pico-8 play session: no input (idle)

[t = 1 s] idle ~1s (no d-pad/buttons)
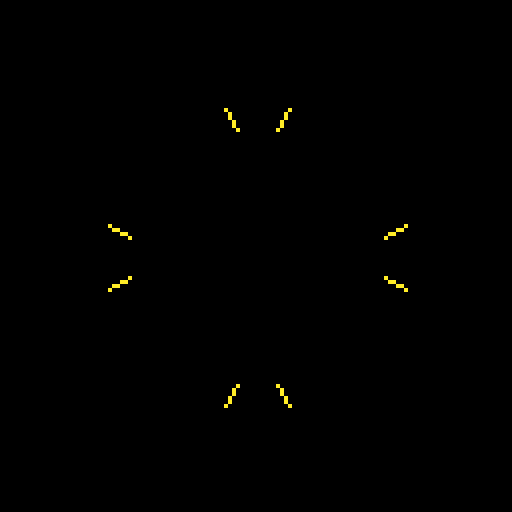
[t = 6 s] idle ~6s (no d-pad/buttons)
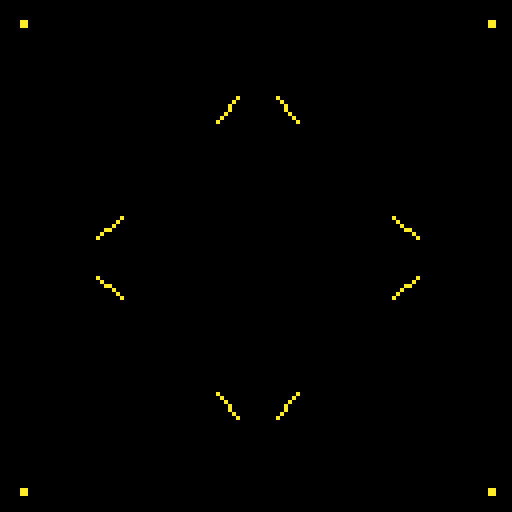
[t = 8 s] idle ~8s (no d-pad/buttons)
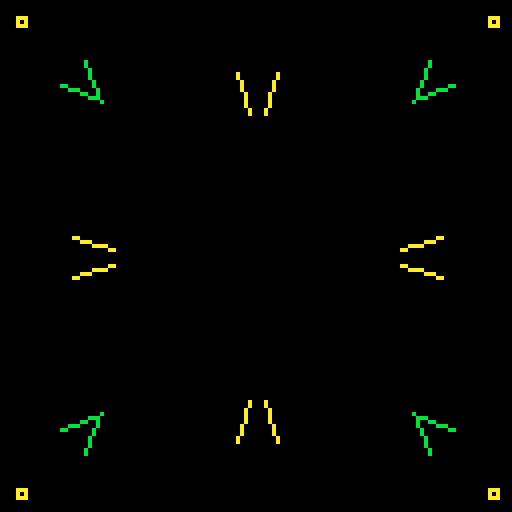

pico-8 cartridge
version 8
__lua__
figuras = {}

function xrand()
	return 1+rnd(64)
end

function yrand()
	return 64+rnd(64)
end

function paleta()
	local paletas = {
	 	-- azules
		{1,7,12,13},
		-- verdes
		{3,11,10}, 
		-- azules y verdes
		{1,7,12,3,11,10},
		-- rojos
		{8,8,9,10},
		-- multicolor
		{8,9,10,11,12,13,14,15},
	}

	return paletas[flr(rnd(#paletas))+1]
end

function color(paleta)
	local p = flr(rnd(#paleta))+1
	return paleta[p]
end

function nuevo()
	local n = rnd(5)
	local rango1 = rnd(100)
	local rango2 = rnd(100)
	local paleta = paleta()
	local nborrar = rnd(5)
	local b

	if (nborrar < #figuras) then
		for i=0,nborrar do
			b = flr(rnd(#figuras))
			del(figuras,figuras[b])
		end
	end

	if (rango1 > rango2) then
		local aux
		aux = rango2
		rango2 = rango1
		rango1 = aux
	end

	for i=0,n do
		local forma = rnd(100)
		local f;
		if (forma < rango1) then
			f = {
				t = 'circfill',
				x0 = xrand(),
				y0 = yrand(),
				r = rnd(4),
				c = color(paleta)
			}
		end
		if (forma >= rango1 and forma < rango2) then
			f = {
				t = 'line',
				x0 = xrand(),
				y0 = yrand(),
				x1 = xrand(),
				y1 = yrand(),
				c = color(paleta)
			}
		end
		if (forma >= rango2) then
			f = {
				t = 'rect',
				x0 = xrand(),
				y0 = yrand(),
				x1 = xrand(),
				y1 = yrand(),
				c = color(paleta)
			}
		end

		add(figuras, f)
	end
end

function dibujar(x,y)
	for f in all(figuras) do
		if (f.t == 'circfill') then
			circfill(f.x0, f.y0, f.r, f.c)			
		end
		if (f.t == 'line') then
			line(f.x0, f.y0, f.x1, f.y1, f.c)			
		end
		if (f.t == 'rect') then
			rect(f.x0, f.y0, f.x1, f.y1, f.c)			
		end
	end	
end

function mover()
	local nf
	for i,f in pairs(figuras) do
		nf = f;
		if (nf.t == 'circfill') then
			nf.x0+=(rnd(4)-2)
			nf.y0+=(rnd(4)-2)
		end
		if (nf.t == 'line') then
			nf.x0+=(rnd(4)-2)
			nf.y0+=(rnd(4)-2)
			nf.x1+=(rnd(4)-2)
			nf.y1+=(rnd(4)-2)
		end
		if (nf.t == 'rect') then
			nf.x0+=(rnd(4)-2)
			nf.y0+=(rnd(4)-2)
			nf.x1+=(rnd(4)-2)
			nf.y1+=(rnd(4)-2)
		end
		figuras[i] = nf
	end	
end

function proyectar()
	for x=0,128 do
		for y=0,128 do
			local ang = atan2(64-x,64-y)
			if (ang > 0.125 and ang <= 0.375) or (ang > 0.625 and ang <= 0.875) then
				pset(x,y,pget(64-abs(64-y),64+abs(64-x)))
			end
			if (ang > 0.375 and ang <= 0.625) or (ang > 0.875) then
				pset(x,y,pget(64-abs(64-x),64+abs(64-y)))
			end			
		end
	end
end

function _init()
	t = 0
	nuevo()
end

function _update()
	if (t == 100) then
		nuevo()
		t = 0
	end
	t+=1;
	mover()
end

function _draw()
	cls()
	dibujar()
	proyectar()
end
__gfx__
00000000000000000000000000000000000000000000000000000000000000000000000000000000000000000000000000000000000000000000000000000000
00000000000000000000000000000000000000000000000000000000000000000000000000000000000000000000000000000000000000000000000000000000
00700700000000000000000000000000000000000000000000000000000000000000000000000000000000000000000000000000000000000000000000000000
00077000000000000000000000000000000000000000000000000000000000000000000000000000000000000000000000000000000000000000000000000000
00077000000000000000000000000000000000000000000000000000000000000000000000000000000000000000000000000000000000000000000000000000
00700700000000000000000000000000000000000000000000000000000000000000000000000000000000000000000000000000000000000000000000000000
00000000000000000000000000000000000000000000000000000000000000000000000000000000000000000000000000000000000000000000000000000000
00000000000000000000000000000000000000000000000000000000000000000000000000000000000000000000000000000000000000000000000000000000
00000000000000000000000000000000000000000000000000000000000000000000000000000000000000000000000000000000000000000000000000000000
00000000000000000000000000000000000000000000000000000000000000000000000000000000000000000000000000000000000000000000000000000000
00000000000000000000000000000000000000000000000000000000000000000000000000000000000000000000000000000000000000000000000000000000
00000000000000000000000000000000000000000000000000000000000000000000000000000000000000000000000000000000000000000000000000000000
00000000000000000000000000000000000000000000000000000000000000000000000000000000000000000000000000000000000000000000000000000000
00000000000000000000000000000000000000000000000000000000000000000000000000000000000000000000000000000000000000000000000000000000
00000000000000000000000000000000000000000000000000000000000000000000000000000000000000000000000000000000000000000000000000000000
00000000000000000000000000000000000000000000000000000000000000000000000000000000000000000000000000000000000000000000000000000000
00000000000000000000000000000000000000000000000000000000000000000000000000000000000000000000000000000000000000000000000000000000
00000000000000000000000000000000000000000000000000000000000000000000000000000000000000000000000000000000000000000000000000000000
00000000000000000000000000000000000000000000000000000000000000000000000000000000000000000000000000000000000000000000000000000000
00000000000000000000000000000000000000000000000000000000000000000000000000000000000000000000000000000000000000000000000000000000
00000000000000000000000000000000000000000000000000000000000000000000000000000000000000000000000000000000000000000000000000000000
00000000000000000000000000000000000000000000000000000000000000000000000000000000000000000000000000000000000000000000000000000000
00000000000000000000000000000000000000000000000000000000000000000000000000000000000000000000000000000000000000000000000000000000
00000000000000000000000000000000000000000000000000000000000000000000000000000000000000000000000000000000000000000000000000000000
00000000000000000000000000000000000000000000000000000000000000000000000000000000000000000000000000000000000000000000000000000000
00000000000000000000000000000000000000000000000000000000000000000000000000000000000000000000000000000000000000000000000000000000
00000000000000000000000000000000000000000000000000000000000000000000000000000000000000000000000000000000000000000000000000000000
00000000000000000000000000000000000000000000000000000000000000000000000000000000000000000000000000000000000000000000000000000000
00000000000000000000000000000000000000000000000000000000000000000000000000000000000000000000000000000000000000000000000000000000
00000000000000000000000000000000000000000000000000000000000000000000000000000000000000000000000000000000000000000000000000000000
00000000000000000000000000000000000000000000000000000000000000000000000000000000000000000000000000000000000000000000000000000000
00000000000000000000000000000000000000000000000000000000000000000000000000000000000000000000000000000000000000000000000000000000
00000000000000000000000000000000000000000000000000000000000000000000000000000000000000000000000000000000000000000000000000000000
00000000000000000000000000000000000000000000000000000000000000000000000000000000000000000000000000000000000000000000000000000000
00000000000000000000000000000000000000000000000000000000000000000000000000000000000000000000000000000000000000000000000000000000
00000000000000000000000000000000000000000000000000000000000000000000000000000000000000000000000000000000000000000000000000000000
00000000000000000000000000000000000000000000000000000000000000000000000000000000000000000000000000000000000000000000000000000000
00000000000000000000000000000000000000000000000000000000000000000000000000000000000000000000000000000000000000000000000000000000
00000000000000000000000000000000000000000000000000000000000000000000000000000000000000000000000000000000000000000000000000000000
00000000000000000000000000000000000000000000000000000000000000000000000000000000000000000000000000000000000000000000000000000000
00000000000000000000000000000000000000000000000000000000000000000000000000000000000000000000000000000000000000000000000000000000
00000000000000000000000000000000000000000000000000000000000000000000000000000000000000000000000000000000000000000000000000000000
00000000000000000000000000000000000000000000000000000000000000000000000000000000000000000000000000000000000000000000000000000000
00000000000000000000000000000000000000000000000000000000000000000000000000000000000000000000000000000000000000000000000000000000
00000000000000000000000000000000000000000000000000000000000000000000000000000000000000000000000000000000000000000000000000000000
00000000000000000000000000000000000000000000000000000000000000000000000000000000000000000000000000000000000000000000000000000000
00000000000000000000000000000000000000000000000000000000000000000000000000000000000000000000000000000000000000000000000000000000
00000000000000000000000000000000000000000000000000000000000000000000000000000000000000000000000000000000000000000000000000000000
00000000000000000000000000000000000000000000000000000000000000000000000000000000000000000000000000000000000000000000000000000000
00000000000000000000000000000000000000000000000000000000000000000000000000000000000000000000000000000000000000000000000000000000
00000000000000000000000000000000000000000000000000000000000000000000000000000000000000000000000000000000000000000000000000000000
00000000000000000000000000000000000000000000000000000000000000000000000000000000000000000000000000000000000000000000000000000000
00000000000000000000000000000000000000000000000000000000000000000000000000000000000000000000000000000000000000000000000000000000
00000000000000000000000000000000000000000000000000000000000000000000000000000000000000000000000000000000000000000000000000000000
00000000000000000000000000000000000000000000000000000000000000000000000000000000000000000000000000000000000000000000000000000000
00000000000000000000000000000000000000000000000000000000000000000000000000000000000000000000000000000000000000000000000000000000
00000000000000000000000000000000000000000000000000000000000000000000000000000000000000000000000000000000000000000000000000000000
00000000000000000000000000000000000000000000000000000000000000000000000000000000000000000000000000000000000000000000000000000000
00000000000000000000000000000000000000000000000000000000000000000000000000000000000000000000000000000000000000000000000000000000
00000000000000000000000000000000000000000000000000000000000000000000000000000000000000000000000000000000000000000000000000000000
00000000000000000000000000000000000000000000000000000000000000000000000000000000000000000000000000000000000000000000000000000000
00000000000000000000000000000000000000000000000000000000000000000000000000000000000000000000000000000000000000000000000000000000
00000000000000000000000000000000000000000000000000000000000000000000000000000000000000000000000000000000000000000000000000000000
00000000000000000000000000000000000000000000000000000000000000000000000000000000000000000000000000000000000000000000000000000000
00000000000000000000000000000000000000000000000000000000000000000000000000000000000000000000000000000000000000000000000000000000
00000000000000000000000000000000000000000000000000000000000000000000000000000000000000000000000000000000000000000000000000000000
00000000000000000000000000000000000000000000000000000000000000000000000000000000000000000000000000000000000000000000000000000000
00000000000000000000000000000000000000000000000000000000000000000000000000000000000000000000000000000000000000000000000000000000
00000000000000000000000000000000000000000000000000000000000000000000000000000000000000000000000000000000000000000000000000000000
00000000000000000000000000000000000000000000000000000000000000000000000000000000000000000000000000000000000000000000000000000000
00000000000000000000000000000000000000000000000000000000000000000000000000000000000000000000000000000000000000000000000000000000
00000000000000000000000000000000000000000000000000000000000000000000000000000000000000000000000000000000000000000000000000000000
00000000000000000000000000000000000000000000000000000000000000000000000000000000000000000000000000000000000000000000000000000000
00000000000000000000000000000000000000000000000000000000000000000000000000000000000000000000000000000000000000000000000000000000
00000000000000000000000000000000000000000000000000000000000000000000000000000000000000000000000000000000000000000000000000000000
00000000000000000000000000000000000000000000000000000000000000000000000000000000000000000000000000000000000000000000000000000000
00000000000000000000000000000000000000000000000000000000000000000000000000000000000000000000000000000000000000000000000000000000
00000000000000000000000000000000000000000000000000000000000000000000000000000000000000000000000000000000000000000000000000000000
00000000000000000000000000000000000000000000000000000000000000000000000000000000000000000000000000000000000000000000000000000000
00000000000000000000000000000000000000000000000000000000000000000000000000000000000000000000000000000000000000000000000000000000
00000000000000000000000000000000000000000000000000000000000000000000000000000000000000000000000000000000000000000000000000000000
00000000000000000000000000000000000000000000000000000000000000000000000000000000000000000000000000000000000000000000000000000000
00000000000000000000000000000000000000000000000000000000000000000000000000000000000000000000000000000000000000000000000000000000
00000000000000000000000000000000000000000000000000000000000000000000000000000000000000000000000000000000000000000000000000000000
00000000000000000000000000000000000000000000000000000000000000000000000000000000000000000000000000000000000000000000000000000000
00000000000000000000000000000000000000000000000000000000000000000000000000000000000000000000000000000000000000000000000000000000
00000000000000000000000000000000000000000000000000000000000000000000000000000000000000000000000000000000000000000000000000000000
00000000000000000000000000000000000000000000000000000000000000000000000000000000000000000000000000000000000000000000000000000000
00000000000000000000000000000000000000000000000000000000000000000000000000000000000000000000000000000000000000000000000000000000
00000000000000000000000000000000000000000000000000000000000000000000000000000000000000000000000000000000000000000000000000000000
00000000000000000000000000000000000000000000000000000000000000000000000000000000000000000000000000000000000000000000000000000000
00000000000000000000000000000000000000000000000000000000000000000000000000000000000000000000000000000000000000000000000000000000
00000000000000000000000000000000000000000000000000000000000000000000000000000000000000000000000000000000000000000000000000000000
00000000000000000000000000000000000000000000000000000000000000000000000000000000000000000000000000000000000000000000000000000000
00000000000000000000000000000000000000000000000000000000000000000000000000000000000000000000000000000000000000000000000000000000
00000000000000000000000000000000000000000000000000000000000000000000000000000000000000000000000000000000000000000000000000000000
00000000000000000000000000000000000000000000000000000000000000000000000000000000000000000000000000000000000000000000000000000000
00000000000000000000000000000000000000000000000000000000000000000000000000000000000000000000000000000000000000000000000000000000
00000000000000000000000000000000000000000000000000000000000000000000000000000000000000000000000000000000000000000000000000000000
00000000000000000000000000000000000000000000000000000000000000000000000000000000000000000000000000000000000000000000000000000000
00000000000000000000000000000000000000000000000000000000000000000000000000000000000000000000000000000000000000000000000000000000
00000000000000000000000000000000000000000000000000000000000000000000000000000000000000000000000000000000000000000000000000000000
00000000000000000000000000000000000000000000000000000000000000000000000000000000000000000000000000000000000000000000000000000000
00000000000000000000000000000000000000000000000000000000000000000000000000000000000000000000000000000000000000000000000000000000
00000000000000000000000000000000000000000000000000000000000000000000000000000000000000000000000000000000000000000000000000000000
00000000000000000000000000000000000000000000000000000000000000000000000000000000000000000000000000000000000000000000000000000000
00000000000000000000000000000000000000000000000000000000000000000000000000000000000000000000000000000000000000000000000000000000
00000000000000000000000000000000000000000000000000000000000000000000000000000000000000000000000000000000000000000000000000000000
00000000000000000000000000000000000000000000000000000000000000000000000000000000000000000000000000000000000000000000000000000000
00000000000000000000000000000000000000000000000000000000000000000000000000000000000000000000000000000000000000000000000000000000
00000000000000000000000000000000000000000000000000000000000000000000000000000000000000000000000000000000000000000000000000000000
00000000000000000000000000000000000000000000000000000000000000000000000000000000000000000000000000000000000000000000000000000000
00000000000000000000000000000000000000000000000000000000000000000000000000000000000000000000000000000000000000000000000000000000
00000000000000000000000000000000000000000000000000000000000000000000000000000000000000000000000000000000000000000000000000000000
00000000000000000000000000000000000000000000000000000000000000000000000000000000000000000000000000000000000000000000000000000000
00000000000000000000000000000000000000000000000000000000000000000000000000000000000000000000000000000000000000000000000000000000
00000000000000000000000000000000000000000000000000000000000000000000000000000000000000000000000000000000000000000000000000000000
00000000000000000000000000000000000000000000000000000000000000000000000000000000000000000000000000000000000000000000000000000000
00000000000000000000000000000000000000000000000000000000000000000000000000000000000000000000000000000000000000000000000000000000
00000000000000000000000000000000000000000000000000000000000000000000000000000000000000000000000000000000000000000000000000000000
00000000000000000000000000000000000000000000000000000000000000000000000000000000000000000000000000000000000000000000000000000000
00000000000000000000000000000000000000000000000000000000000000000000000000000000000000000000000000000000000000000000000000000000
00000000000000000000000000000000000000000000000000000000000000000000000000000000000000000000000000000000000000000000000000000000
00000000000000000000000000000000000000000000000000000000000000000000000000000000000000000000000000000000000000000000000000000000
00000000000000000000000000000000000000000000000000000000000000000000000000000000000000000000000000000000000000000000000000000000
00000000000000000000000000000000000000000000000000000000000000000000000000000000000000000000000000000000000000000000000000000000
00000000000000000000000000000000000000000000000000000000000000000000000000000000000000000000000000000000000000000000000000000000
00000000000000000000000000000000000000000000000000000000000000000000000000000000000000000000000000000000000000000000000000000000
__gff__
0000000000000000000000000000000000000000000000000000000000000000000000000000000000000000000000000000000000000000000000000000000000000000000000000000000000000000000000000000000000000000000000000000000000000000000000000000000000000000000000000000000000000000
0000000000000000000000000000000000000000000000000000000000000000000000000000000000000000000000000000000000000000000000000000000000000000000000000000000000000000000000000000000000000000000000000000000000000000000000000000000000000000000000000000000000000000
__map__
0000000000000000000000000000000000000000000000000000000000000000000000000000000000000000000000000000000000000000000000000000000000000000000000000000000000000000000000000000000000000000000000000000000000000000000000000000000000000000000000000000000000000000
0000000000000000000000000000000000000000000000000000000000000000000000000000000000000000000000000000000000000000000000000000000000000000000000000000000000000000000000000000000000000000000000000000000000000000000000000000000000000000000000000000000000000000
0000000000000000000000000000000000000000000000000000000000000000000000000000000000000000000000000000000000000000000000000000000000000000000000000000000000000000000000000000000000000000000000000000000000000000000000000000000000000000000000000000000000000000
0000000000000000000000000000000000000000000000000000000000000000000000000000000000000000000000000000000000000000000000000000000000000000000000000000000000000000000000000000000000000000000000000000000000000000000000000000000000000000000000000000000000000000
0000000000000000000000000000000000000000000000000000000000000000000000000000000000000000000000000000000000000000000000000000000000000000000000000000000000000000000000000000000000000000000000000000000000000000000000000000000000000000000000000000000000000000
0000000000000000000000000000000000000000000000000000000000000000000000000000000000000000000000000000000000000000000000000000000000000000000000000000000000000000000000000000000000000000000000000000000000000000000000000000000000000000000000000000000000000000
0000000000000000000000000000000000000000000000000000000000000000000000000000000000000000000000000000000000000000000000000000000000000000000000000000000000000000000000000000000000000000000000000000000000000000000000000000000000000000000000000000000000000000
0000000000000000000000000000000000000000000000000000000000000000000000000000000000000000000000000000000000000000000000000000000000000000000000000000000000000000000000000000000000000000000000000000000000000000000000000000000000000000000000000000000000000000
0000000000000000000000000000000000000000000000000000000000000000000000000000000000000000000000000000000000000000000000000000000000000000000000000000000000000000000000000000000000000000000000000000000000000000000000000000000000000000000000000000000000000000
0000000000000000000000000000000000000000000000000000000000000000000000000000000000000000000000000000000000000000000000000000000000000000000000000000000000000000000000000000000000000000000000000000000000000000000000000000000000000000000000000000000000000000
0000000000000000000000000000000000000000000000000000000000000000000000000000000000000000000000000000000000000000000000000000000000000000000000000000000000000000000000000000000000000000000000000000000000000000000000000000000000000000000000000000000000000000
0000000000000000000000000000000000000000000000000000000000000000000000000000000000000000000000000000000000000000000000000000000000000000000000000000000000000000000000000000000000000000000000000000000000000000000000000000000000000000000000000000000000000000
0000000000000000000000000000000000000000000000000000000000000000000000000000000000000000000000000000000000000000000000000000000000000000000000000000000000000000000000000000000000000000000000000000000000000000000000000000000000000000000000000000000000000000
0000000000000000000000000000000000000000000000000000000000000000000000000000000000000000000000000000000000000000000000000000000000000000000000000000000000000000000000000000000000000000000000000000000000000000000000000000000000000000000000000000000000000000
0000000000000000000000000000000000000000000000000000000000000000000000000000000000000000000000000000000000000000000000000000000000000000000000000000000000000000000000000000000000000000000000000000000000000000000000000000000000000000000000000000000000000000
0000000000000000000000000000000000000000000000000000000000000000000000000000000000000000000000000000000000000000000000000000000000000000000000000000000000000000000000000000000000000000000000000000000000000000000000000000000000000000000000000000000000000000
0000000000000000000000000000000000000000000000000000000000000000000000000000000000000000000000000000000000000000000000000000000000000000000000000000000000000000000000000000000000000000000000000000000000000000000000000000000000000000000000000000000000000000
0000000000000000000000000000000000000000000000000000000000000000000000000000000000000000000000000000000000000000000000000000000000000000000000000000000000000000000000000000000000000000000000000000000000000000000000000000000000000000000000000000000000000000
0000000000000000000000000000000000000000000000000000000000000000000000000000000000000000000000000000000000000000000000000000000000000000000000000000000000000000000000000000000000000000000000000000000000000000000000000000000000000000000000000000000000000000
0000000000000000000000000000000000000000000000000000000000000000000000000000000000000000000000000000000000000000000000000000000000000000000000000000000000000000000000000000000000000000000000000000000000000000000000000000000000000000000000000000000000000000
0000000000000000000000000000000000000000000000000000000000000000000000000000000000000000000000000000000000000000000000000000000000000000000000000000000000000000000000000000000000000000000000000000000000000000000000000000000000000000000000000000000000000000
0000000000000000000000000000000000000000000000000000000000000000000000000000000000000000000000000000000000000000000000000000000000000000000000000000000000000000000000000000000000000000000000000000000000000000000000000000000000000000000000000000000000000000
0000000000000000000000000000000000000000000000000000000000000000000000000000000000000000000000000000000000000000000000000000000000000000000000000000000000000000000000000000000000000000000000000000000000000000000000000000000000000000000000000000000000000000
0000000000000000000000000000000000000000000000000000000000000000000000000000000000000000000000000000000000000000000000000000000000000000000000000000000000000000000000000000000000000000000000000000000000000000000000000000000000000000000000000000000000000000
0000000000000000000000000000000000000000000000000000000000000000000000000000000000000000000000000000000000000000000000000000000000000000000000000000000000000000000000000000000000000000000000000000000000000000000000000000000000000000000000000000000000000000
0000000000000000000000000000000000000000000000000000000000000000000000000000000000000000000000000000000000000000000000000000000000000000000000000000000000000000000000000000000000000000000000000000000000000000000000000000000000000000000000000000000000000000
0000000000000000000000000000000000000000000000000000000000000000000000000000000000000000000000000000000000000000000000000000000000000000000000000000000000000000000000000000000000000000000000000000000000000000000000000000000000000000000000000000000000000000
0000000000000000000000000000000000000000000000000000000000000000000000000000000000000000000000000000000000000000000000000000000000000000000000000000000000000000000000000000000000000000000000000000000000000000000000000000000000000000000000000000000000000000
0000000000000000000000000000000000000000000000000000000000000000000000000000000000000000000000000000000000000000000000000000000000000000000000000000000000000000000000000000000000000000000000000000000000000000000000000000000000000000000000000000000000000000
0000000000000000000000000000000000000000000000000000000000000000000000000000000000000000000000000000000000000000000000000000000000000000000000000000000000000000000000000000000000000000000000000000000000000000000000000000000000000000000000000000000000000000
0000000000000000000000000000000000000000000000000000000000000000000000000000000000000000000000000000000000000000000000000000000000000000000000000000000000000000000000000000000000000000000000000000000000000000000000000000000000000000000000000000000000000000
0000000000000000000000000000000000000000000000000000000000000000000000000000000000000000000000000000000000000000000000000000000000000000000000000000000000000000000000000000000000000000000000000000000000000000000000000000000000000000000000000000000000000000
